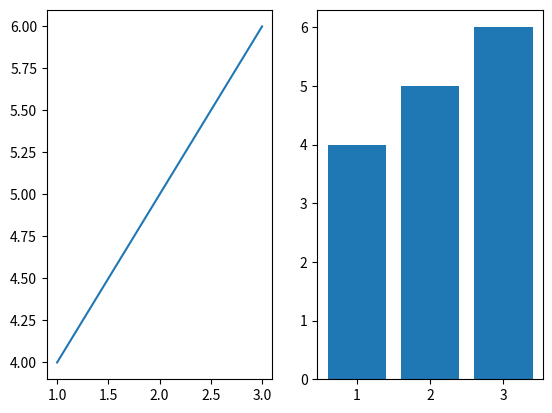

Python code for this plot:
import matplotlib.pyplot as plt

"""x=[1,2,3,4]
y1=[10,20,25,30]
y2=[5,15,25,35]
"""

"""
plt.plot(x,y1)
plt.plot(x,y2)
plt.show()
"""
"""
plt.subplot(1,2,1)
plt.plot(x, y1)

plt.subplot(1,2,2)
plt.plot(x, y2)

plt.show()"""

"""x = ["A", "B", "C"]
y = [10, 20, 15]

plt.bar(x, y)
plt.show()
"""

"""data = [1,2,2,3,3,3,4,5]

plt.hist(data)
plt.show()
"""

"""x = [1,2,3,4]
y = [10,15,20,25]

plt.scatter(x, y)
plt.show()
"""
plt.subplot(1,2,1)
plt.plot([1,2,3], [4,5,6])

plt.subplot(1,2,2)
plt.bar([1,2,3], [4,5,6])

plt.show()
